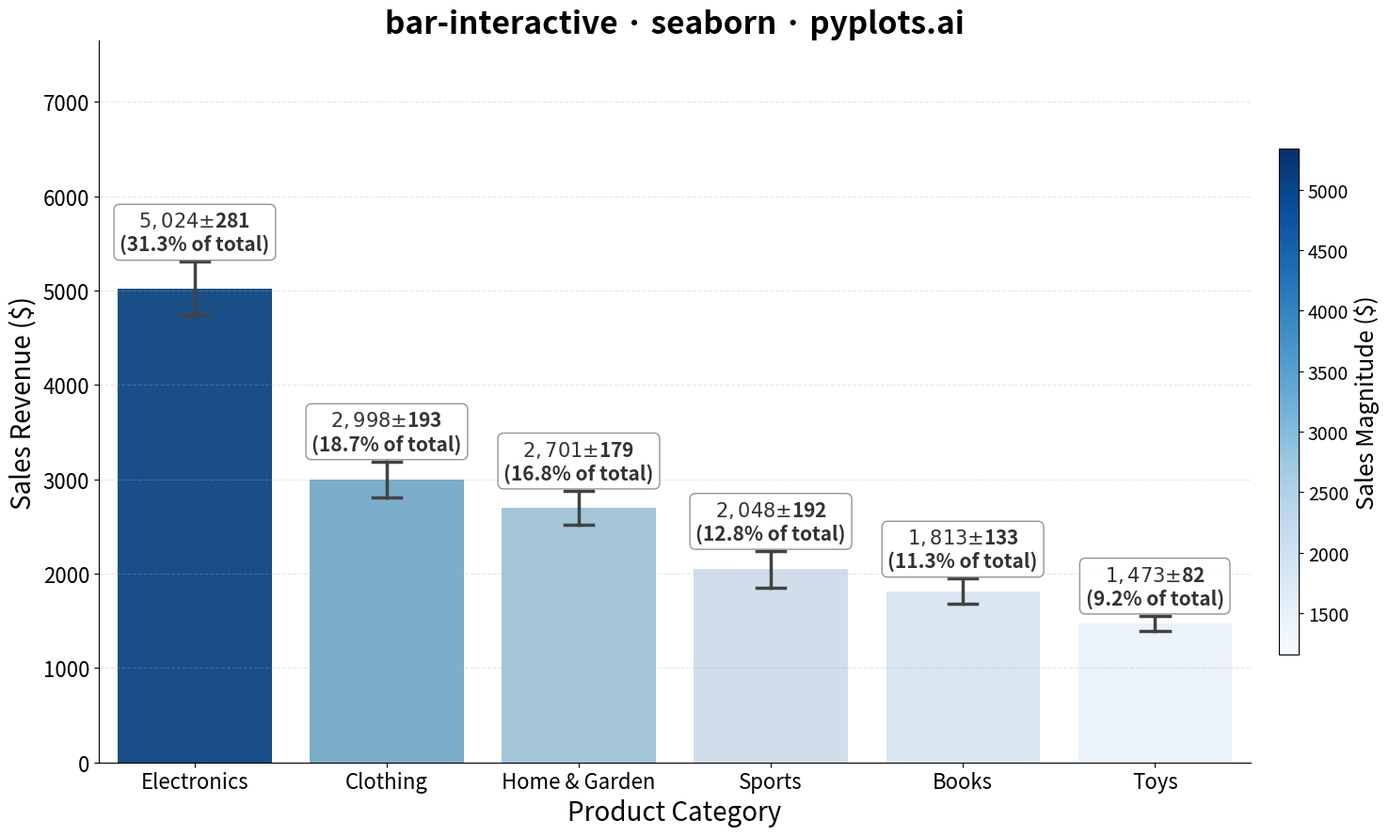

Reproduce this figure in Python.
""" pyplots.ai
bar-interactive: Interactive Bar Chart with Hover and Click
Library: seaborn 0.13.2 | Python 3.13.11
Quality: 84/100 | Created: 2026-01-07
"""

import matplotlib.pyplot as plt
import numpy as np
import pandas as pd
import seaborn as sns
from matplotlib.cm import ScalarMappable
from matplotlib.colors import Normalize


# Data - Sales by product category with multiple samples (for error bars)
np.random.seed(42)
categories = ["Electronics", "Clothing", "Home & Garden", "Sports", "Books", "Toys"]
base_values = np.array([4850, 3200, 2750, 2100, 1850, 1450])

# Generate multiple samples per category to enable seaborn's statistical features
data_records = []
for cat, base_val in zip(categories, base_values, strict=True):
    # Create 10 samples around the base value with some variance
    samples = base_val + np.random.normal(0, base_val * 0.08, 10)
    for sample in samples:
        data_records.append({"category": cat, "sales": sample})

df = pd.DataFrame(data_records)

# Calculate summary statistics for annotations
summary = df.groupby("category")["sales"].agg(["mean", "std"]).reset_index()
summary["category"] = pd.Categorical(summary["category"], categories=categories, ordered=True)
summary = summary.sort_values("category")
total = summary["mean"].sum()
summary["pct"] = summary["mean"] / total * 100

# Create figure with space for colorbar
fig, ax = plt.subplots(figsize=(16, 9))

# Create sequential colormap based on values
cmap = plt.cm.Blues
norm = Normalize(vmin=min(base_values) * 0.8, vmax=max(base_values) * 1.1)
colors = [cmap(norm(val)) for val in base_values]

# Create bar chart with seaborn using statistical aggregation (shows mean + SD)
sns.barplot(
    data=df,
    x="category",
    y="sales",
    order=categories,
    hue="category",
    hue_order=categories,
    palette=colors,
    errorbar="sd",  # Show standard deviation as error bars
    capsize=0.15,
    err_kws={"linewidth": 2.5},
    legend=False,
    ax=ax,
)

# Add colorbar to explain color intensity encoding
sm = ScalarMappable(cmap=cmap, norm=norm)
sm.set_array([])
cbar = fig.colorbar(sm, ax=ax, shrink=0.7, aspect=25, pad=0.02)
cbar.set_label("Sales Magnitude ($)", fontsize=18)
cbar.ax.tick_params(labelsize=14)

# Add value annotations on bars (simulating hover tooltip data)
for i, (_cat, row) in enumerate(summary.iterrows()):
    mean_val = row["mean"]
    std_val = row["std"]
    pct_val = row["pct"]
    # Format annotation like an interactive tooltip
    ax.annotate(
        f"${mean_val:,.0f} ± ${std_val:,.0f}\n({pct_val:.1f}% of total)",
        xy=(i, mean_val + std_val + 80),
        ha="center",
        va="bottom",
        fontsize=15,
        fontweight="bold",
        color="#333333",
        bbox={"boxstyle": "round,pad=0.3", "facecolor": "white", "edgecolor": "#888888", "alpha": 0.9},
    )

# Styling
ax.set_xlabel("Product Category", fontsize=20)
ax.set_ylabel("Sales Revenue ($)", fontsize=20)
ax.set_title("bar-interactive · seaborn · pyplots.ai", fontsize=24, fontweight="bold")
ax.tick_params(axis="both", labelsize=16)
ax.set_ylim(0, df["sales"].max() * 1.4)
ax.grid(True, axis="y", alpha=0.3, linestyle="--")

# Remove top and right spines for cleaner look
sns.despine(ax=ax)

plt.tight_layout()
plt.savefig("plot.png", dpi=300, bbox_inches="tight")
